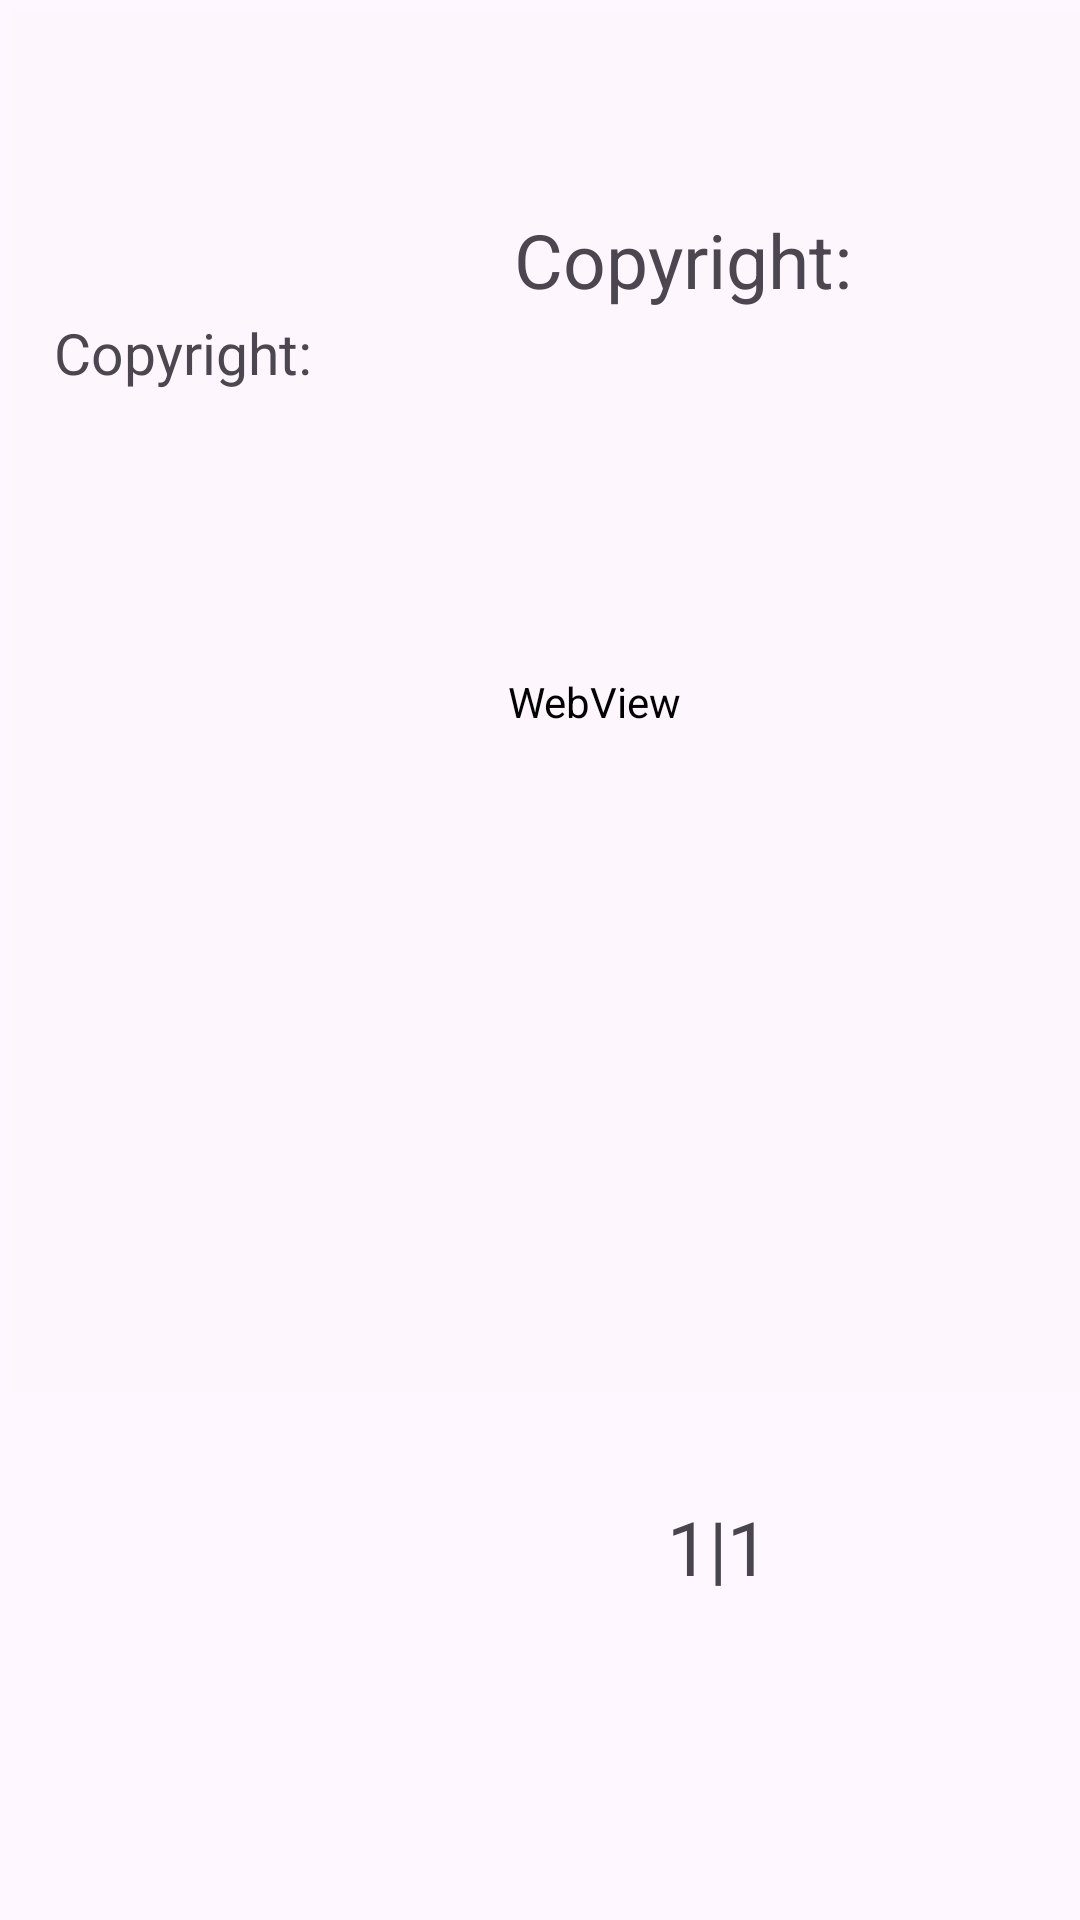

The Android layout XML behind this screen, and the referenced resources:
<!-- AndroidManifest.xml: application theme Theme.WMLApp -->
<!-- res/layout/imageshow.xml -->
<?xml version="1.0" encoding="utf-8"?>

<androidx.constraintlayout.widget.ConstraintLayout xmlns:android="http://schemas.android.com/apk/res/android"
    xmlns:app="http://schemas.android.com/apk/res-auto"
    xmlns:tools="http://schemas.android.com/tools"
    android:layout_width="740dp"
    android:layout_height="570dp">

    <TextView
        android:id="@+id/copyrighttext"
        android:layout_width="342dp"
        android:layout_height="53dp"
        android:gravity="left"
        android:text="Copyright:"
        android:textSize="19dp"
        app:layout_constraintBottom_toBottomOf="parent"
        app:layout_constraintEnd_toEndOf="parent"
        app:layout_constraintHorizontal_bias="1.0"
        app:layout_constraintStart_toStartOf="parent"
        app:layout_constraintTop_toBottomOf="@+id/textView30"
        app:layout_constraintVertical_bias="0.0" />

    <TextView
        android:id="@+id/textView30"
        android:layout_width="148dp"
        android:layout_height="35dp"
        android:gravity="right"
        android:text="Copyright:"
        android:textSize="25dp"
        app:layout_constraintBottom_toBottomOf="parent"
        app:layout_constraintEnd_toEndOf="parent"
        app:layout_constraintHorizontal_bias="0.64"
        app:layout_constraintStart_toStartOf="parent"
        app:layout_constraintTop_toTopOf="parent"
        app:layout_constraintVertical_bias="0.115" />

    <WebView
        android:id="@+id/webView8"
        android:layout_width="388dp"
        android:layout_height="460dp"
        android:layout_marginStart="4dp"
        android:layout_marginTop="4dp"
        android:backgroundTint="@color/trans"
        app:layout_constraintStart_toStartOf="parent"
        app:layout_constraintTop_toTopOf="parent" />

    <TextView
        android:id="@+id/pagenumber"
        android:layout_width="199dp"
        android:layout_height="53dp"
        android:gravity="right"
        android:text="1|1"
        android:textSize="25dp"
        app:layout_constraintBottom_toBottomOf="parent"
        app:layout_constraintEnd_toEndOf="parent"
        app:layout_constraintHorizontal_bias="0.356"
        app:layout_constraintStart_toStartOf="parent"
        app:layout_constraintTop_toBottomOf="@+id/webView8"
        app:layout_constraintVertical_bias="0.283" />

    <ImageButton
        android:id="@+id/imageButton"
        android:layout_width="22dp"
        android:layout_height="24dp"
        app:layout_constraintBottom_toBottomOf="parent"
        app:layout_constraintEnd_toEndOf="parent"
        app:layout_constraintHorizontal_bias="0.979"
        app:layout_constraintStart_toEndOf="@+id/webView8"
        app:layout_constraintTop_toTopOf="parent"
        app:layout_constraintVertical_bias="0.023"
        app:srcCompat="@drawable/baseline_clear_24" />

    <com.google.android.flexbox.FlexboxLayout
        android:id="@+id/flexbox"
        android:layout_width="328dp"
        android:layout_height="377dp"
        app:flexDirection="row"
        app:flexWrap="wrap"
        app:justifyContent="space_around"
        app:layout_constraintBottom_toBottomOf="parent"
        app:layout_constraintEnd_toEndOf="parent"
        app:layout_constraintHorizontal_bias="0.631"
        app:layout_constraintStart_toEndOf="@+id/webView8"
        app:layout_constraintTop_toBottomOf="@+id/copyrighttext"
        app:layout_constraintVertical_bias="0.116">

    </com.google.android.flexbox.FlexboxLayout>

</androidx.constraintlayout.widget.ConstraintLayout>
<!-- resources referenced by this layout -->
<resources>
  <color name="trans">#03D39A74</color>
  <style name="Theme.WMLApp" parent="Base.Theme.WMLApp" />
  <style name="Base.Theme.WMLApp" parent="Theme.Material3.DayNight.NoActionBar">
          
          
          <item name="colorPrimary">@color/gold</item>
          <item name="backgroundColor">@color/white</item>
      </style>
  <color name="gold">#E1B676</color>
  <color name="white">#F8F5F0</color>
</resources>
